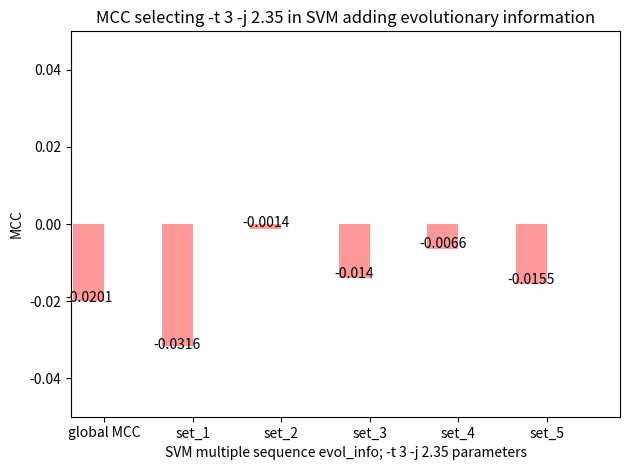

Python code for this plot:
import numpy as np
import matplotlib.pyplot as plt

def autolabel(rects): 
    for rect in rects:
        height = rect.get_height()
        ax.text(rect.get_x() + rect.get_width()/2., 1.05*height,
                '%s' % float(height),
                ha='center', va='bottom')

n_groups = 6

MCC = [-0.0201, -0.0316, -0.0014, -0.014, -0.0066, -0.0155]

fig, ax = plt.subplots()

index = np.arange(n_groups)
bar_width = 0.35

error_config = {'ecolor': '0.3'}

rect = plt.bar(index, MCC, bar_width,
                 alpha=0.4,
                 color='red',
                 error_kw=error_config)

autolabel(rect)

plt.axis([-0.2, 6, -0.05, 0.05])

plt.xlabel('SVM multiple sequence evol_info; -t 3 -j 2.35 parameters')
plt.ylabel('MCC')
plt.title('MCC selecting -t 3 -j 2.35 in SVM adding evolutionary information')
plt.xticks(index + bar_width/2, ('global MCC', 'set_1', 'set_2', 'set_3', 'set_4', 'set_5'))
plt.tight_layout()
plt.show()